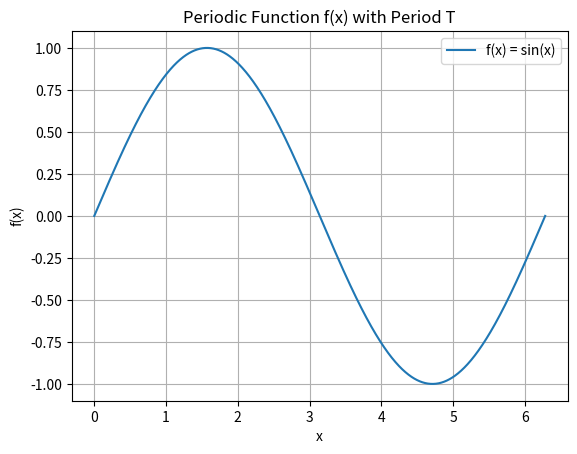

The matplotlib source for this figure: (Note: this script raises an exception after producing the figure.)
import numpy as np
import matplotlib.pyplot as plt

# Define the period T
T = 2 * np.pi

# Define the periodic function f(x)
def f(x):
    return np.sin(x)  # Example periodic function

# Generate x values
x = np.linspace(0, T, 1000)

# Compute the function values
y = f(x)

# Plot the function
plt.plot(x, y, label='f(x) = sin(x)')
plt.xlabel('x')
plt.ylabel('f(x)')
plt.title('Periodic Function f(x) with Period T')
plt.legend()
plt.grid(True)
plt.show()

# Calculate the Fourier Coefficients

import sympy as sp

# Define the symbolic variable
x = sp.symbols('x')

# Define the period T
T = 2 * sp.pi

# Define the periodic function f(x)
f = sp.sin(x)  # Example periodic function

# Calculate a0
a0 = (2 / T) * sp.integrate(f, (x, 0, T))

# Calculate an
n = sp.symbols('n', integer=True)
an = (2 / T) * sp.integrate(f * sp.cos(n * 2 * sp.pi * x / T), (x, 0, T))

# Calculate bn
bn = (2 / T) * sp.integrate(f * sp.sin(n * 2 * sp.pi * x / T), (x, 0, T))

# Display the coefficients
a0, an, bn

# Construct the Fourier Series

# Define the number of terms in the Fourier series
N = 10

# Define the Fourier series
fourier_series = a0 / 2  # Start with the a0 term

# Add the an and bn terms
for n_val in range(1, N + 1):
    an_val = an.subs(n, n_val)
    bn_val = bn.subs(n, n_val)
    fourier_series += an_val * sp.cos(n_val * 2 * sp.pi * x / T) + bn_val * sp.sin(n_val * 2 * sp.pi * x / T)

# Simplify the Fourier series
fourier_series = sp.simplify(fourier_series)

# Display the Fourier series
fourier_series

# Visualize the Fourier Series

# Convert the symbolic Fourier series to a numerical function
fourier_series_func = sp.lambdify(x, fourier_series, 'numpy')

# Generate x values
x_vals = np.linspace(0, float(T), 1000)

# Compute the Fourier series approximation values
y_fourier = fourier_series_func(x_vals)

# Plot the original function and its Fourier series approximation
plt.plot(x_vals, np.sin(x_vals), label='Original function f(x) = sin(x)')
plt.plot(x_vals, y_fourier, label='Fourier series approximation')
plt.xlabel('x')
plt.ylabel('f(x)')
plt.title('Original Function and Fourier Series Approximation')
plt.legend()
plt.grid(True)
plt.show()